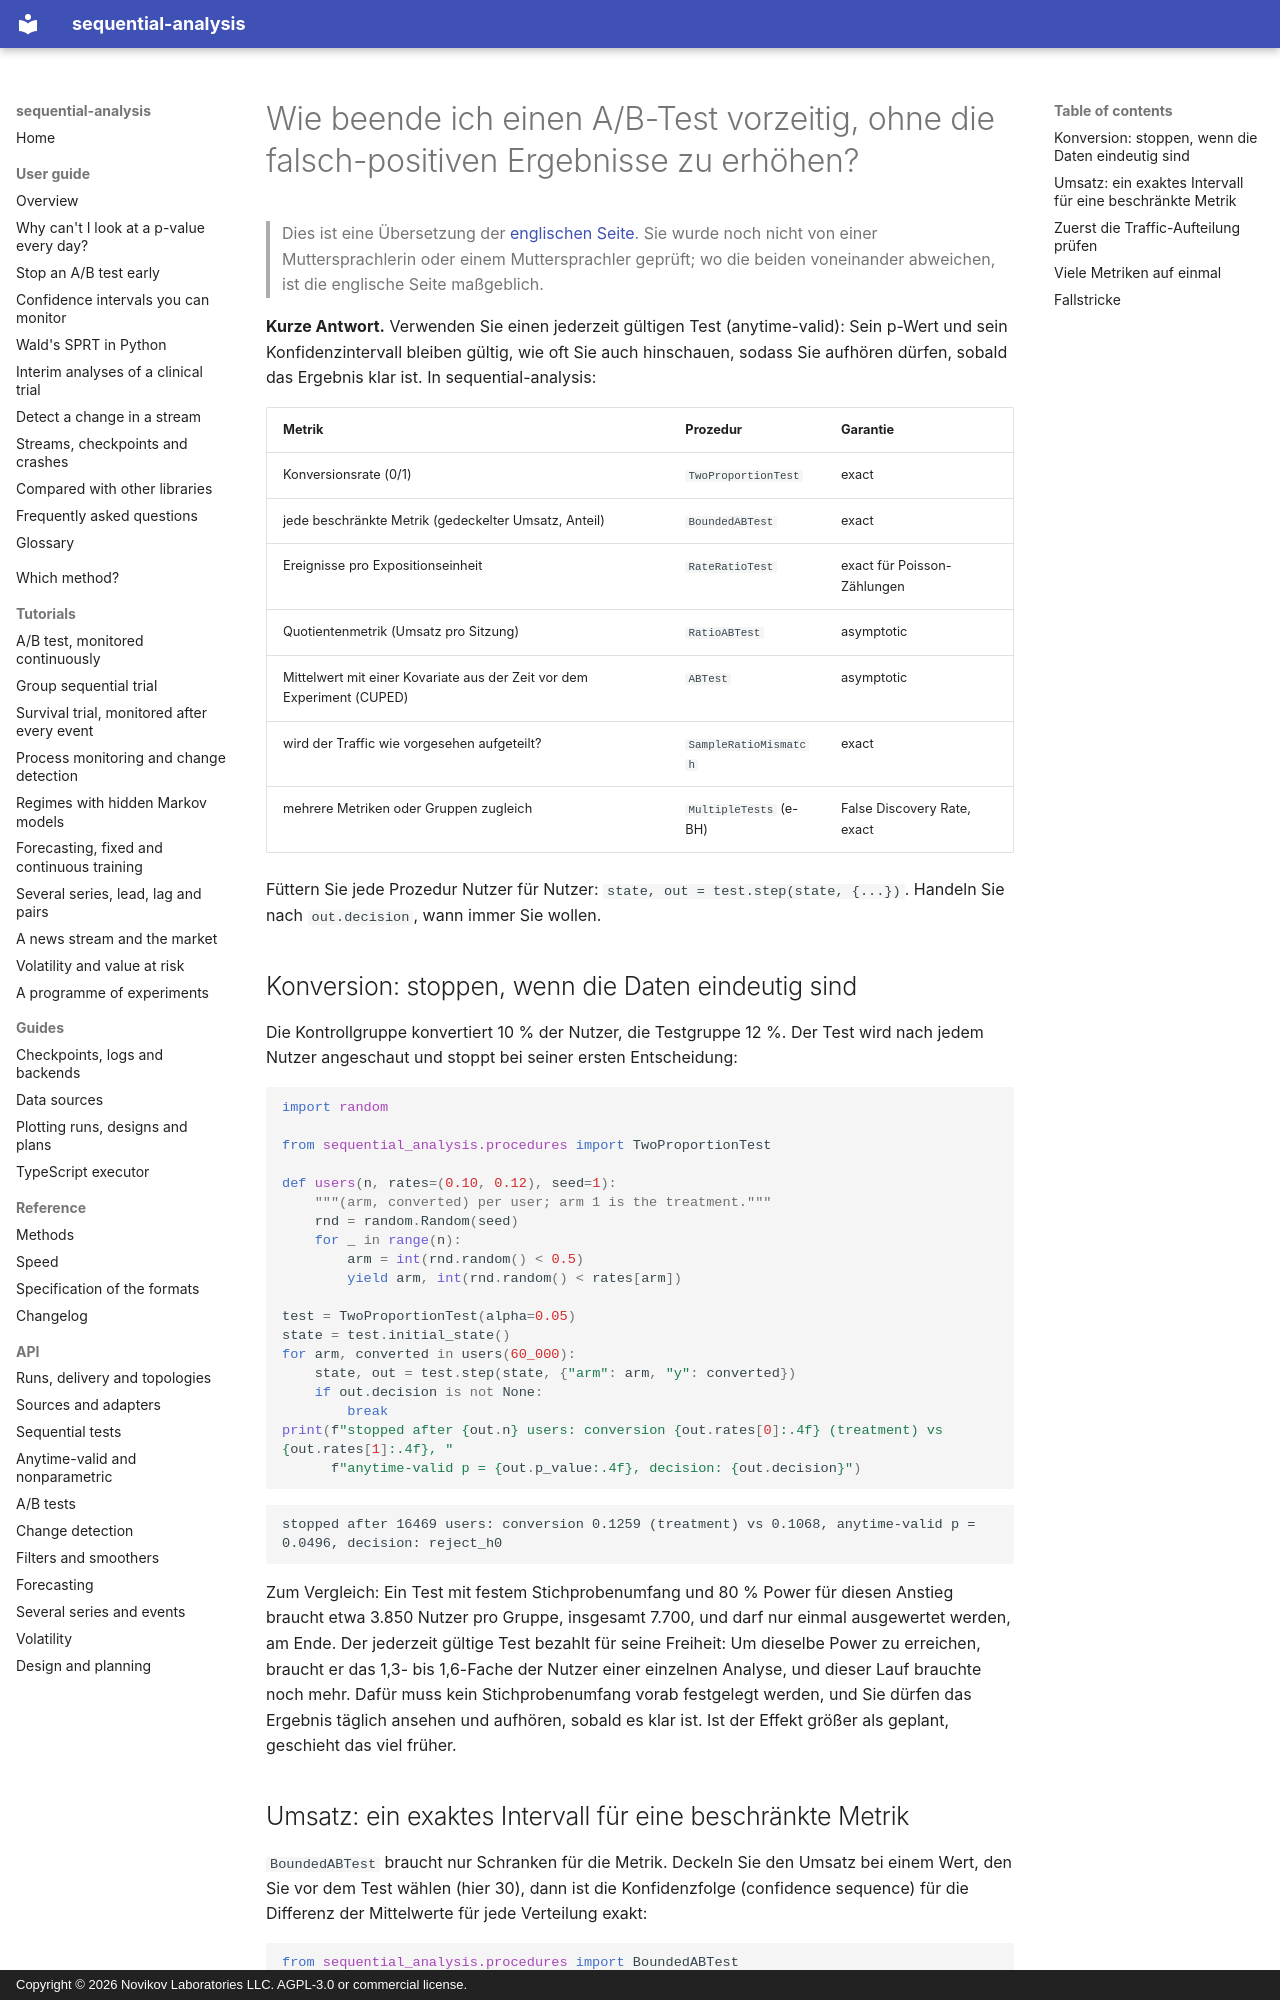

repository: andre-a-no/sequential-analysis · page: de/guide/ab-testing/index.html · generator: mkdocs · copyright: Copyright © 2026 Novikov Laboratories LLC. AGPL-3.0 or commercial license.

---
description: Wie man einen A/B-Test in Python vorzeitig beendet, ohne die falsch-positiven Ergebnisse zu erhöhen. Jederzeit gültige Tests (anytime-valid) für Konversion und beschränkten Umsatz, eine Prüfung auf Sample Ratio Mismatch und Kontrolle der False Discovery Rate über viele Metriken, mit sequential-analysis.
language: de
---

# Wie beende ich einen A/B-Test vorzeitig, ohne die falsch-positiven Ergebnisse zu erhöhen?

> Dies ist eine Übersetzung der [englischen Seite](../../guide/ab-testing.md). Sie wurde noch nicht von einer Muttersprachlerin oder einem Muttersprachler geprüft; wo die beiden voneinander abweichen, ist die englische Seite maßgeblich.

**Kurze Antwort.** Verwenden Sie einen jederzeit gültigen Test
(anytime-valid): Sein p-Wert und sein Konfidenzintervall bleiben gültig, wie
oft Sie auch hinschauen, sodass Sie aufhören dürfen, sobald das Ergebnis
klar ist. In sequential-analysis:

| Metrik | Prozedur | Garantie |
|---|---|---|
| Konversionsrate (0/1) | `TwoProportionTest` | exact |
| jede beschränkte Metrik (gedeckelter Umsatz, Anteil) | `BoundedABTest` | exact |
| Ereignisse pro Expositionseinheit | `RateRatioTest` | exact für Poisson-Zählungen |
| Quotientenmetrik (Umsatz pro Sitzung) | `RatioABTest` | asymptotic |
| Mittelwert mit einer Kovariate aus der Zeit vor dem Experiment (CUPED) | `ABTest` | asymptotic |
| wird der Traffic wie vorgesehen aufgeteilt? | `SampleRatioMismatch` | exact |
| mehrere Metriken oder Gruppen zugleich | `MultipleTests` (e-BH) | False Discovery Rate, exact |

Füttern Sie jede Prozedur Nutzer für Nutzer: `state, out = test.step(state, {...})`.
Handeln Sie nach `out.decision`, wann immer Sie wollen.

## Konversion: stoppen, wenn die Daten eindeutig sind

Die Kontrollgruppe konvertiert 10 % der Nutzer, die Testgruppe 12 %. Der
Test wird nach jedem Nutzer angeschaut und stoppt bei seiner ersten
Entscheidung:

```python
import random

from sequential_analysis.procedures import TwoProportionTest

def users(n, rates=(0.10, 0.12), seed=1):
    """(arm, converted) per user; arm 1 is the treatment."""
    rnd = random.Random(seed)
    for _ in range(n):
        arm = int(rnd.random() < 0.5)
        yield arm, int(rnd.random() < rates[arm])

test = TwoProportionTest(alpha=0.05)
state = test.initial_state()
for arm, converted in users(60_000):
    state, out = test.step(state, {"arm": arm, "y": converted})
    if out.decision is not None:
        break
print(f"stopped after {out.n} users: conversion {out.rates[0]:.4f} (treatment) vs {out.rates[1]:.4f}, "
      f"anytime-valid p = {out.p_value:.4f}, decision: {out.decision}")
```

```text
stopped after 16469 users: conversion 0.1259 (treatment) vs 0.1068, anytime-valid p = 0.0496, decision: reject_h0
```

Zum Vergleich: Ein Test mit festem Stichprobenumfang und 80 % Power für
diesen Anstieg braucht etwa 3.850 Nutzer pro Gruppe, insgesamt 7.700, und
darf nur einmal ausgewertet werden, am Ende. Der jederzeit gültige Test
bezahlt für seine Freiheit: Um dieselbe Power zu erreichen, braucht er das
1,3- bis 1,6-Fache der Nutzer einer einzelnen Analyse, und dieser Lauf
brauchte noch mehr. Dafür muss kein Stichprobenumfang vorab festgelegt
werden, und Sie dürfen das Ergebnis täglich ansehen und aufhören, sobald es
klar ist. Ist der Effekt größer als geplant, geschieht das viel früher.
